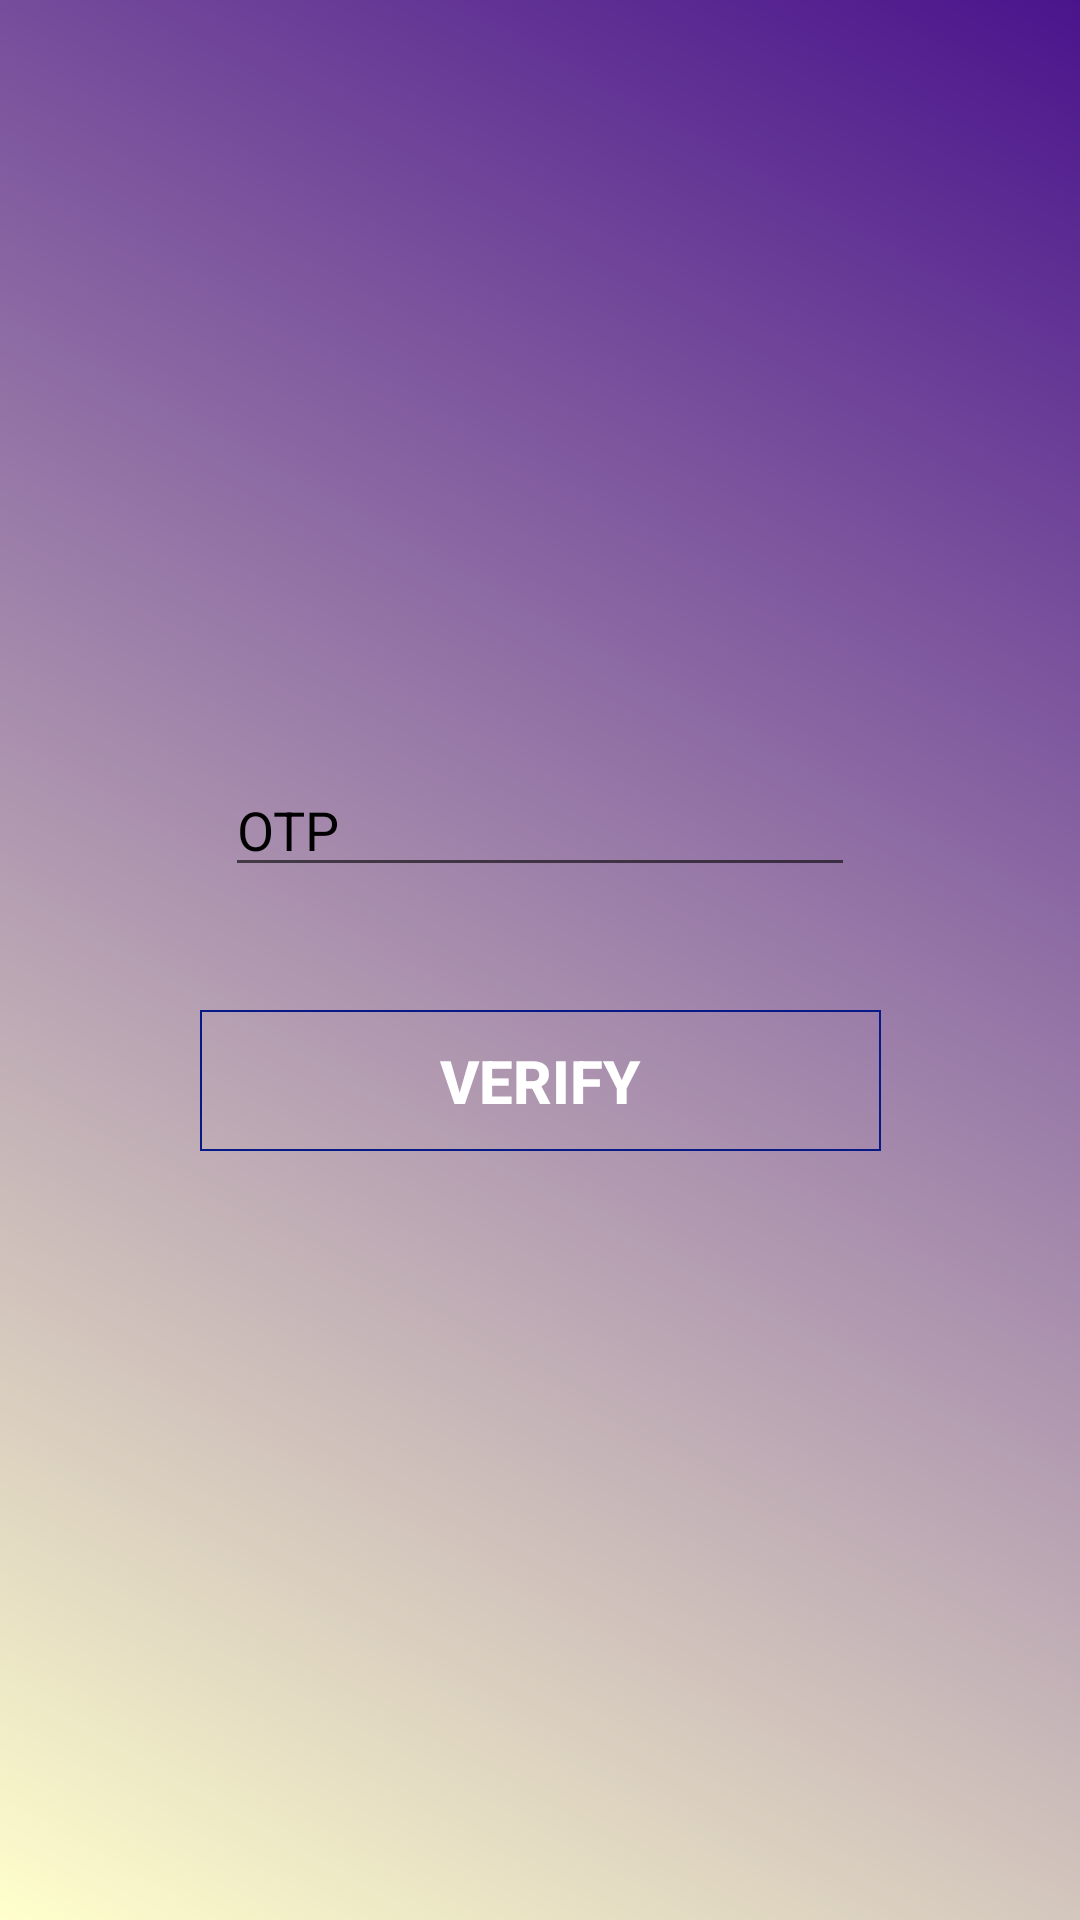

Produce the Android XML layout that renders to this screen, including the resource entries it uses.
<!-- AndroidManifest.xml: application theme AppTheme -->
<!-- res/layout/activity_otp_sent.xml -->
<?xml version="1.0" encoding="utf-8"?>
<androidx.constraintlayout.widget.ConstraintLayout xmlns:android="http://schemas.android.com/apk/res/android"
    xmlns:app="http://schemas.android.com/apk/res-auto"
    xmlns:tools="http://schemas.android.com/tools"
    android:layout_width="match_parent"
    android:layout_height="match_parent"
    android:background="@drawable/bg"
    tools:context=".otp_sent">

    <EditText
        android:id="@+id/editTextCode"
        android:layout_width="wrap_content"
        android:layout_height="wrap_content"
        android:layout_alignParentBottom="true"
        android:layout_centerHorizontal="true"
        android:ems="10"
        android:hint="@string/otp"
        android:inputType="textMultiLine"
        android:textColorHint="@android:color/black"
        app:layout_constraintBottom_toBottomOf="parent"
        app:layout_constraintEnd_toEndOf="parent"
        app:layout_constraintStart_toStartOf="parent"
        app:layout_constraintTop_toTopOf="parent"
        app:layout_constraintVertical_bias="0.425" />

    <Button
        android:id="@+id/buttonSignIn"
        android:layout_width="227dp"
        android:layout_height="47dp"
        android:layout_alignParentBottom="true"
        android:layout_centerHorizontal="true"
        android:background="@drawable/button_bg"
        android:text="@string/verify"
        android:textColor="@android:color/background_light"
        android:textSize="20sp"
        android:textStyle="bold"
        app:layout_constraintBottom_toBottomOf="parent"
        app:layout_constraintEnd_toEndOf="parent"
        app:layout_constraintStart_toStartOf="parent"
        app:layout_constraintTop_toBottomOf="@+id/editTextCode"
        app:layout_constraintVertical_bias="0.138" />

    <ProgressBar
        android:id="@+id/progressbar"
        style="?android:attr/progressBarStyle"
        android:layout_width="17dp"
        android:layout_height="19dp"
        android:layout_below="@+id/editTextCode"
        android:layout_centerHorizontal="true"
        android:visibility="gone"
        app:layout_constraintBottom_toBottomOf="parent"
        app:layout_constraintEnd_toEndOf="parent"
        app:layout_constraintHorizontal_bias="0.498"
        app:layout_constraintStart_toStartOf="parent"
        app:layout_constraintTop_toTopOf="parent"
        app:layout_constraintVertical_bias="0.678" />

</androidx.constraintlayout.widget.ConstraintLayout>
<!-- resources referenced by this layout -->
<resources>
  <!-- drawable bg (drawable-v24) -->
  <?xml version="1.0" encoding="utf-8"?>
  <shape xmlns:android="http://schemas.android.com/apk/res/android"
      android:layout_width="match_parent"
      android:layout_height="match_parent"
      android:shape="rectangle">
  
      <gradient android:startColor="#FFC" android:angle="45" android:endColor="#4A148C"/>
      <conrners android:radius = "5dp"/>
  
  
  </shape>
  <!-- drawable button_bg (drawable-v24) -->
  <?xml version="1.0" encoding="utf-8"?>
  <shape xmlns:android="http://schemas.android.com/apk/res/android"
      android:layout_width="match_parent"
      android:layout_height="match_parent"
      android:shape="rectangle"
      >
  
  
      <conrners android:radius = "5dip"/>
      <stroke android:width = "2px" android:color = "#061987"/>
  
  </shape>
  <string name="otp">OTP</string>
  <string name="verify">Verify</string>
  <style name="AppTheme" parent="Theme.AppCompat.Light.NoActionBar">
          
          <item name="colorPrimary">@color/colorPrimary</item>
          <item name="colorPrimaryDark">@color/colorPrimaryDark</item>
          <item name="colorAccent">@color/colorAccent</item>
          <item name="android:windowDisablePreview">true</item>
      </style>
  <!-- not gathered from this repository: default colours our renderer supplied (Android Studio template values) -->
  <color name="colorPrimary">#FF6200EE</color>
  <color name="colorPrimaryDark">#FF3700B3</color>
  <color name="colorAccent">#FF03DAC5</color>
</resources>
